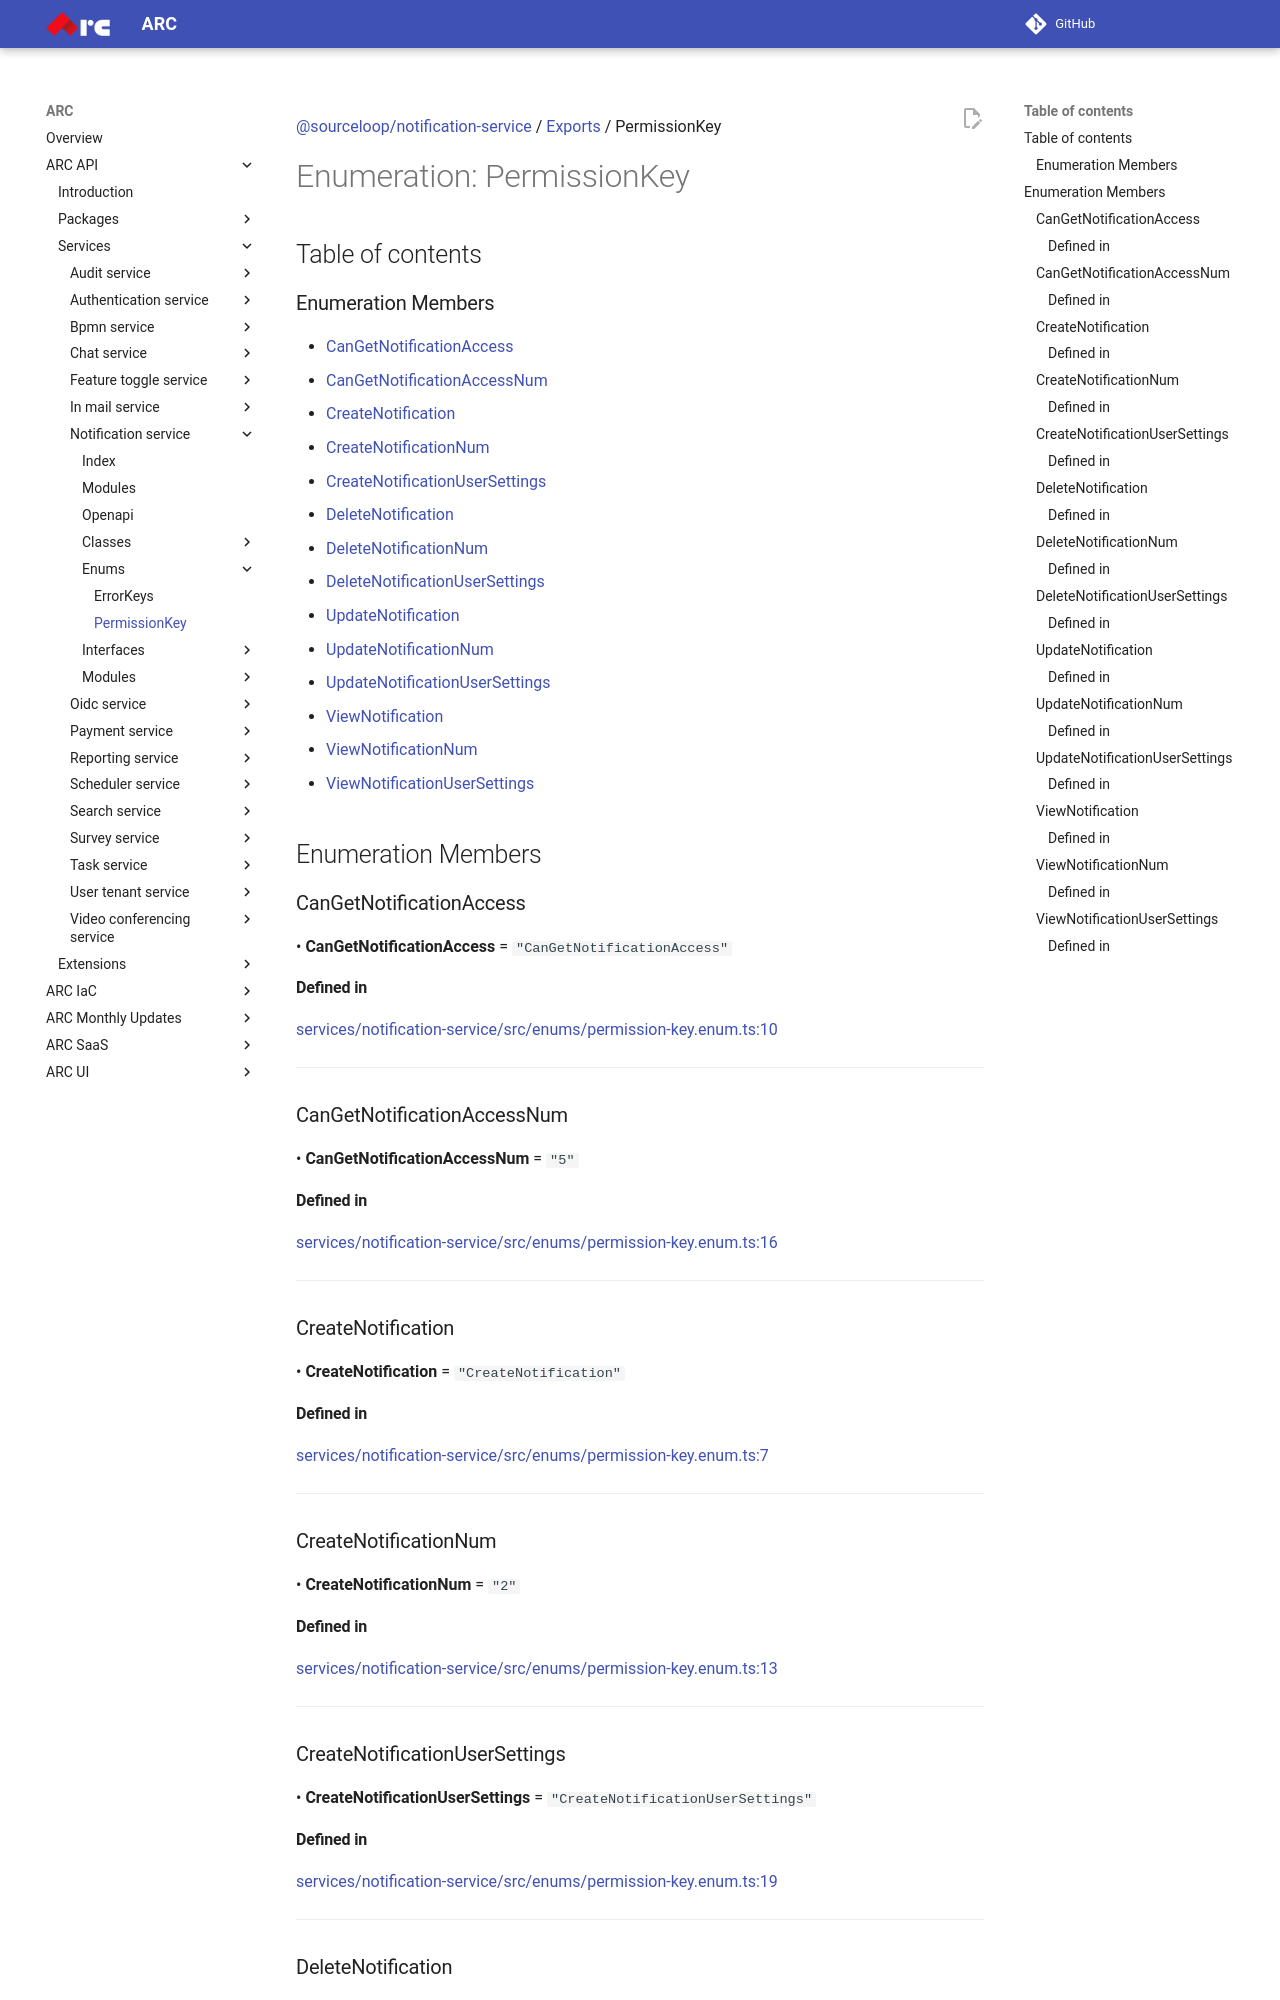

repository: sourcefuse/arc-docs · page: arc-api-docs/services/notification-service/enums/PermissionKey/index.html · generator: mkdocs

[@sourceloop/notification-service](../README.md) / [Exports](../modules.md) / PermissionKey

# Enumeration: PermissionKey

## Table of contents

### Enumeration Members

- [CanGetNotificationAccess](PermissionKey.md#cangetnotificationaccess)
- [CanGetNotificationAccessNum](PermissionKey.md#cangetnotificationaccessnum)
- [CreateNotification](PermissionKey.md#createnotification)
- [CreateNotificationNum](PermissionKey.md#createnotificationnum)
- [CreateNotificationUserSettings](PermissionKey.md#createnotificationusersettings)
- [DeleteNotification](PermissionKey.md#deletenotification)
- [DeleteNotificationNum](PermissionKey.md#deletenotificationnum)
- [DeleteNotificationUserSettings](PermissionKey.md#deletenotificationusersettings)
- [UpdateNotification](PermissionKey.md#updatenotification)
- [UpdateNotificationNum](PermissionKey.md#updatenotificationnum)
- [UpdateNotificationUserSettings](PermissionKey.md#updatenotificationusersettings)
- [ViewNotification](PermissionKey.md#viewnotification)
- [ViewNotificationNum](PermissionKey.md#viewnotificationnum)
- [ViewNotificationUserSettings](PermissionKey.md#viewnotificationusersettings)

## Enumeration Members

### CanGetNotificationAccess

• **CanGetNotificationAccess** = ``"CanGetNotificationAccess"``

#### Defined in

[services/notification-service/src/enums/permission-key.enum.ts:10](https://github.com/sourcefuse/loopback4-microservice-catalog/blob/eb9d4d57/services/notification-service/src/enums/permission-key.enum.ts#L10)

___

### CanGetNotificationAccessNum

• **CanGetNotificationAccessNum** = ``"5"``

#### Defined in

[services/notification-service/src/enums/permission-key.enum.ts:16](https://github.com/sourcefuse/loopback4-microservice-catalog/blob/eb9d4d57/services/notification-service/src/enums/permission-key.enum.ts#L16)

___

### CreateNotification

• **CreateNotification** = ``"CreateNotification"``

#### Defined in

[services/notification-service/src/enums/permission-key.enum.ts:7](https://github.com/sourcefuse/loopback4-microservice-catalog/blob/eb9d4d57/services/notification-service/src/enums/permission-key.enum.ts#L7)

___

### CreateNotificationNum

• **CreateNotificationNum** = ``"2"``

#### Defined in

[services/notification-service/src/enums/permission-key.enum.ts:13](https://github.com/sourcefuse/loopback4-microservice-catalog/blob/eb9d4d57/services/notification-service/src/enums/permission-key.enum.ts#L13)

___

### CreateNotificationUserSettings

• **CreateNotificationUserSettings** = ``"CreateNotificationUserSettings"``

#### Defined in

[services/notification-service/src/enums/permission-key.enum.ts:19](https://github.com/sourcefuse/loopback4-microservice-catalog/blob/eb9d4d57/services/notification-service/src/enums/permission-key.enum.ts#L19)

___
